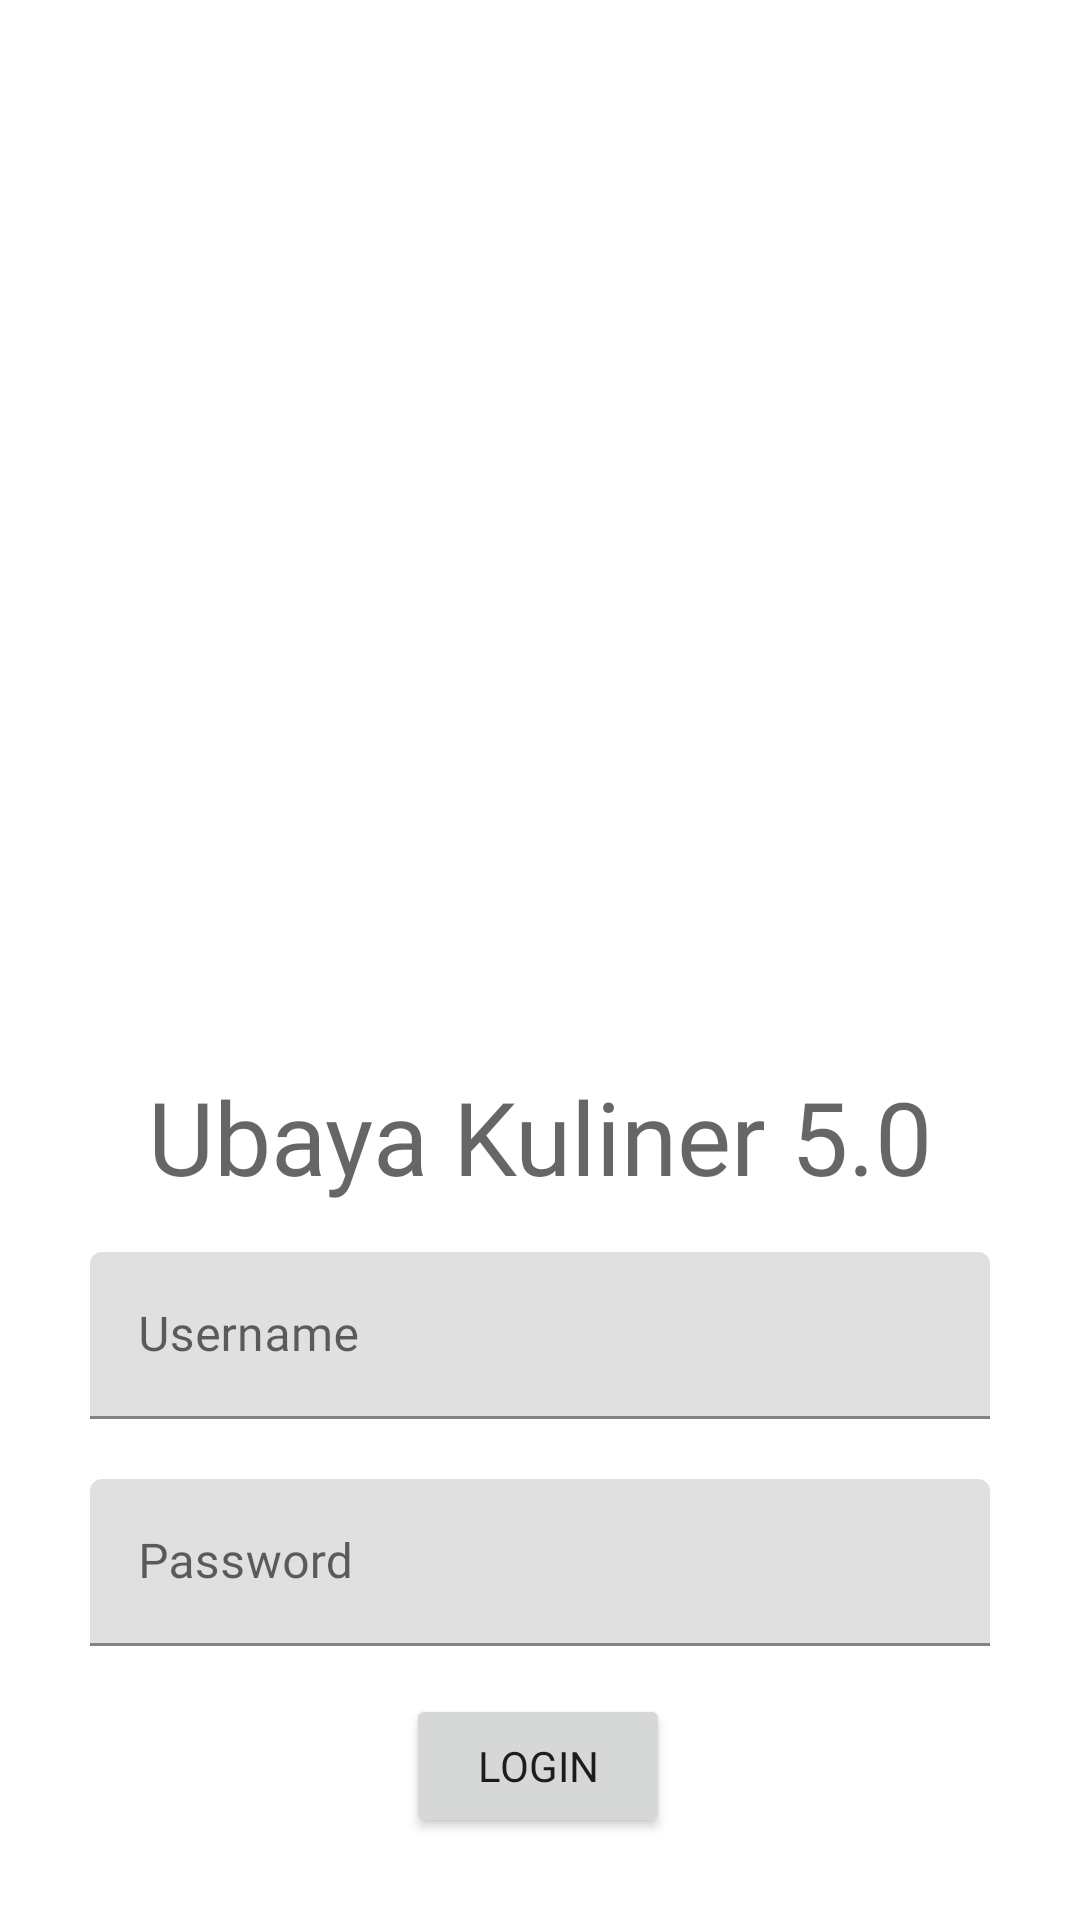

The Android layout XML behind this screen, and the referenced resources:
<!-- AndroidManifest.xml: application theme Theme.160420119UTS -->
<!-- res/layout/fragment_login.xml -->
<?xml version="1.0" encoding="utf-8"?>
<FrameLayout xmlns:android="http://schemas.android.com/apk/res/android"
    xmlns:app="http://schemas.android.com/apk/res-auto"
    xmlns:tools="http://schemas.android.com/tools"
    android:layout_width="match_parent"
    android:layout_height="match_parent"
    tools:context=".view.LoginFragment">

    <androidx.constraintlayout.widget.ConstraintLayout
        android:layout_width="match_parent"
        android:layout_height="match_parent">

        <ImageView
            android:id="@+id/imageView"
            android:layout_width="257dp"
            android:layout_height="308dp"
            android:layout_marginTop="32dp"
            app:layout_constraintEnd_toEndOf="parent"
            app:layout_constraintStart_toStartOf="parent"
            app:layout_constraintTop_toTopOf="parent"
            app:srcCompat="@drawable/restaurant" />

        <TextView
            android:id="@+id/txtTitle"
            android:layout_width="wrap_content"
            android:layout_height="wrap_content"
            android:layout_marginTop="16dp"
            android:fontFamily="@font/aclonica"
            android:text="Ubaya Kuliner 5.0"
            android:textAppearance="@style/TextAppearance.AppCompat.Display1"
            app:layout_constraintEnd_toEndOf="parent"
            app:layout_constraintStart_toStartOf="parent"
            app:layout_constraintTop_toBottomOf="@+id/imageView" />

        <com.google.android.material.textfield.TextInputLayout
            android:id="@+id/textInputLayout"
            style="@style/Widget.AppCompat.EditText"
            android:layout_width="0dp"
            android:layout_height="wrap_content"
            android:layout_marginStart="30dp"
            android:layout_marginTop="16dp"
            android:layout_marginEnd="30dp"
            android:hint="Username"
            app:hintEnabled="true"
            app:layout_constraintEnd_toEndOf="parent"
            app:layout_constraintStart_toStartOf="parent"
            app:layout_constraintTop_toBottomOf="@+id/txtTitle">

            <com.google.android.material.textfield.TextInputEditText
                android:id="@+id/txtUsername"
                android:layout_width="match_parent"
                android:layout_height="wrap_content"
                android:fontFamily="@font/actor" />
        </com.google.android.material.textfield.TextInputLayout>

        <com.google.android.material.textfield.TextInputLayout
            android:id="@+id/textInputLayout2"
            android:layout_width="0dp"
            android:layout_height="wrap_content"
            android:layout_marginStart="30dp"
            android:layout_marginTop="20dp"
            android:layout_marginEnd="30dp"
            android:hint="Password"
            app:layout_constraintEnd_toEndOf="parent"
            app:layout_constraintStart_toStartOf="parent"
            app:layout_constraintTop_toBottomOf="@+id/textInputLayout">

            <com.google.android.material.textfield.TextInputEditText
                android:id="@+id/txtPassword"
                android:layout_width="match_parent"
                android:layout_height="wrap_content"
                android:fontFamily="@font/actor"
                android:inputType="textPassword" />
        </com.google.android.material.textfield.TextInputLayout>

        <Button
            android:id="@+id/btnLogin"
            android:layout_width="wrap_content"
            android:layout_height="wrap_content"
            android:layout_marginTop="16dp"
            android:fontFamily="@font/aclonica"
            android:text="Login"
            app:layout_constraintEnd_toEndOf="parent"
            app:layout_constraintHorizontal_bias="0.498"
            app:layout_constraintStart_toStartOf="parent"
            app:layout_constraintTop_toBottomOf="@+id/textInputLayout2" />

    </androidx.constraintlayout.widget.ConstraintLayout>
</FrameLayout>
<!-- resources referenced by this layout -->
<resources>
  <style name="Theme.160420119UTS" parent="Theme.MaterialComponents.DayNight.DarkActionBar">
          
          <item name="colorPrimary">@color/purple_500</item>
          <item name="colorPrimaryVariant">@color/purple_700</item>
          <item name="colorOnPrimary">@color/white</item>
          
          <item name="colorSecondary">@color/teal_200</item>
          <item name="colorSecondaryVariant">@color/teal_700</item>
          <item name="colorOnSecondary">@color/black</item>
          
          <item name="android:statusBarColor" tools:targetApi="l">?attr/colorPrimaryVariant</item>
          
      </style>
  <!-- not gathered from this repository: default colours our renderer supplied (Android Studio template values) -->
  <color name="purple_500">#FF6200EE</color>
  <color name="purple_700">#FF3700B3</color>
  <color name="teal_200">#FF03DAC5</color>
  <color name="teal_700">#FF018786</color>
  <color name="black">#FF000000</color>
  <color name="white">#FFFFFFFF</color>
</resources>
